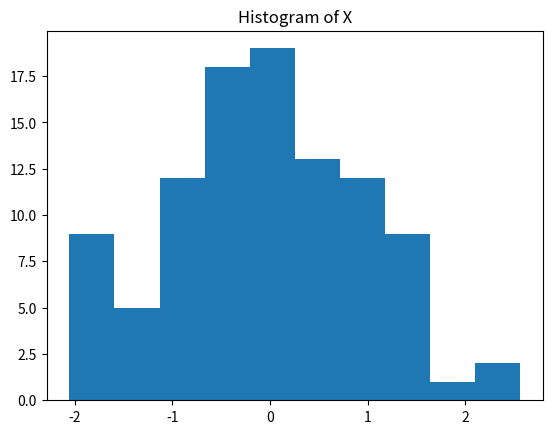

Write Python code to recreate this figure.
import numpy as np
import matplotlib.pyplot as plt

X = np.random.randn(100)
plt.hist(X)
plt.title("Histogram of X")

## Show the plot
plt.show()